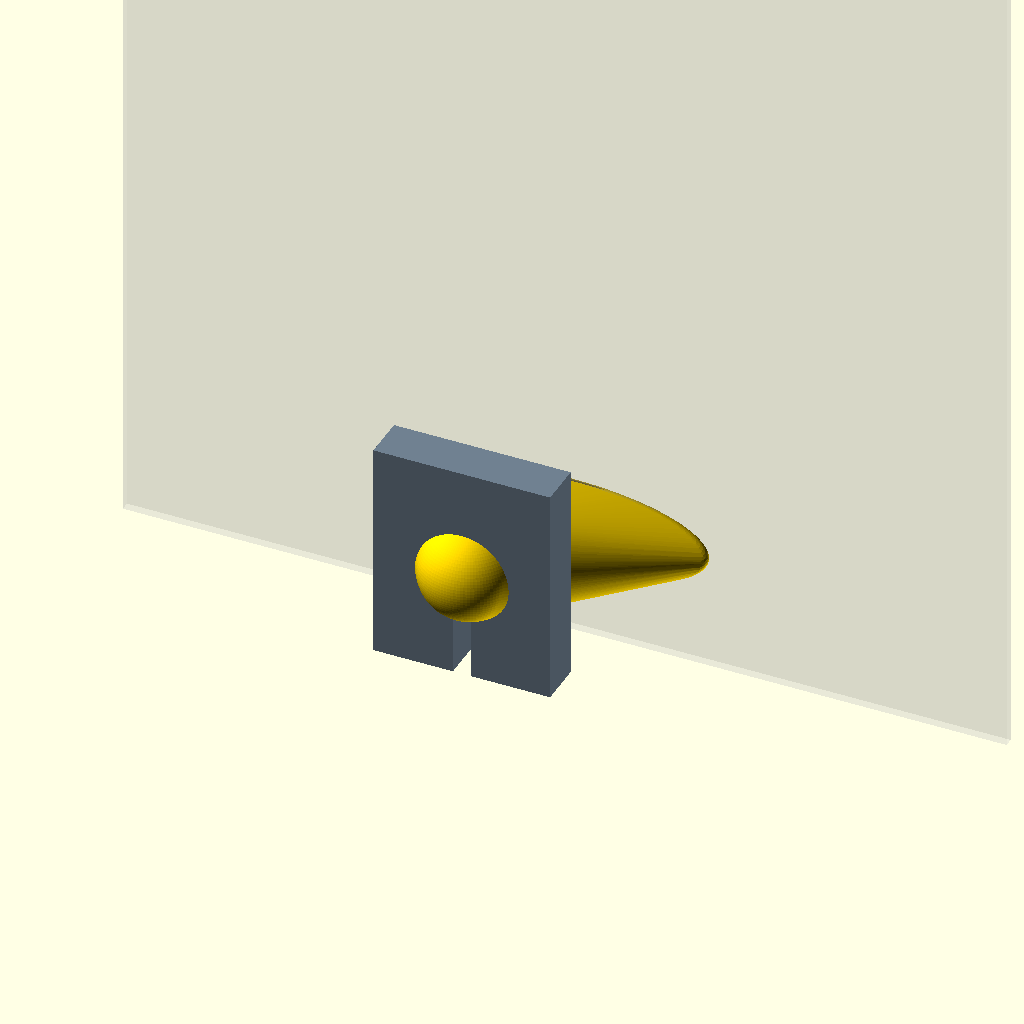
Cell 1: rendered with the file's own defaults.
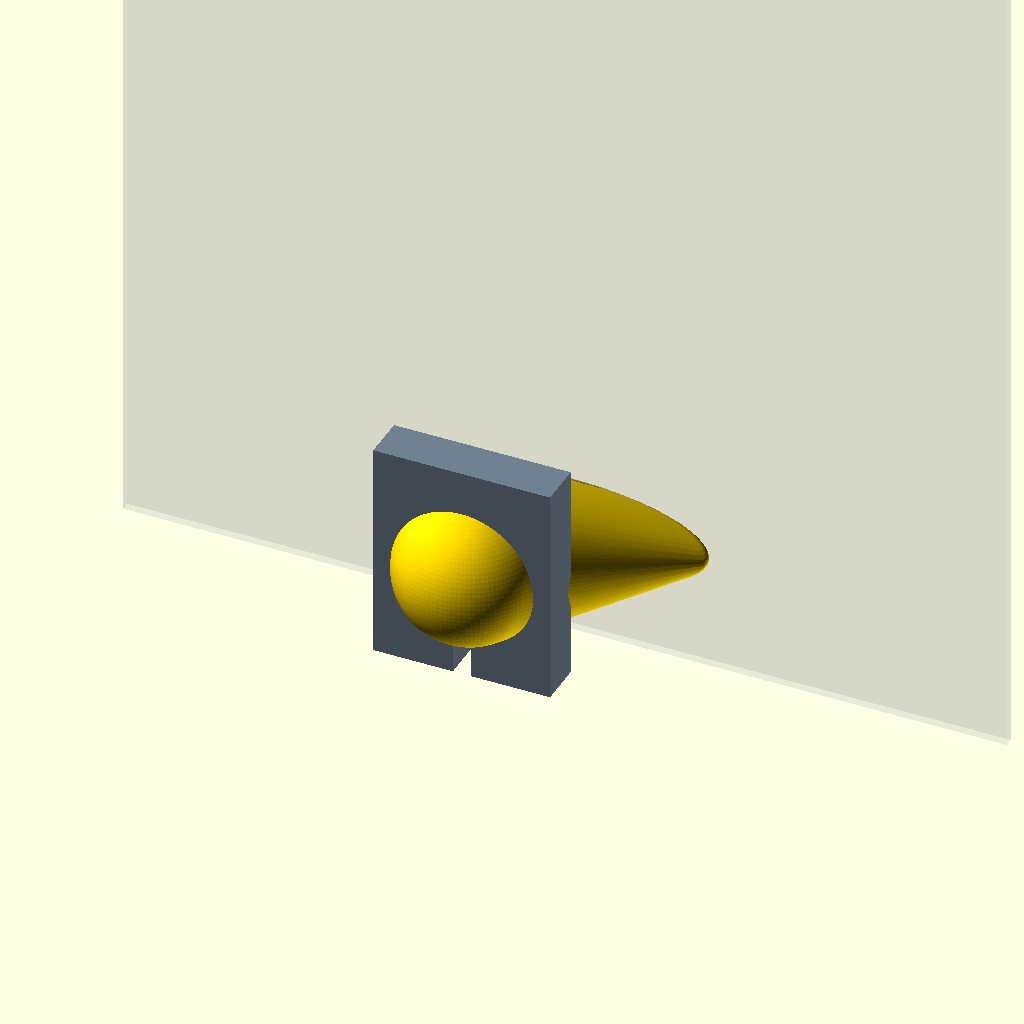
Cell 2: the same model with led_diameter = 10.4.
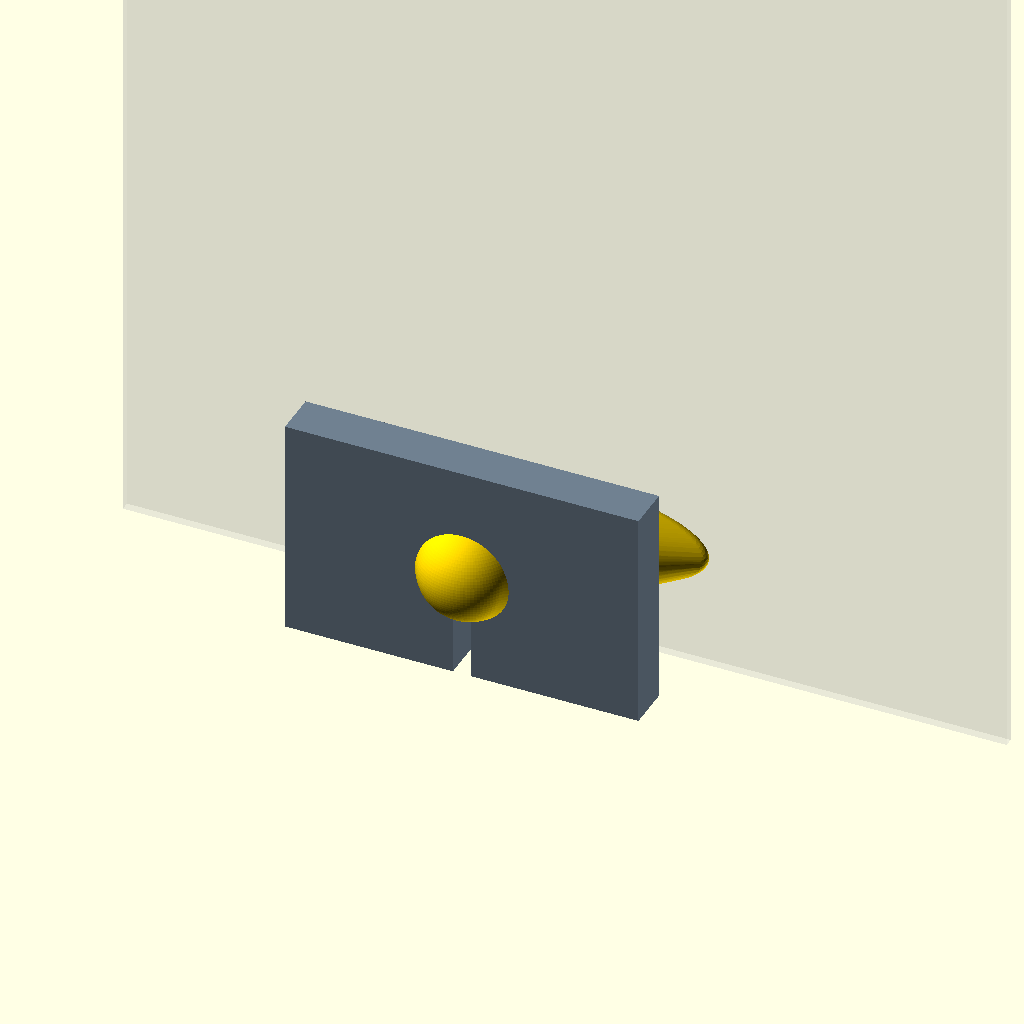
Cell 3: the same model with mount_width = 40.
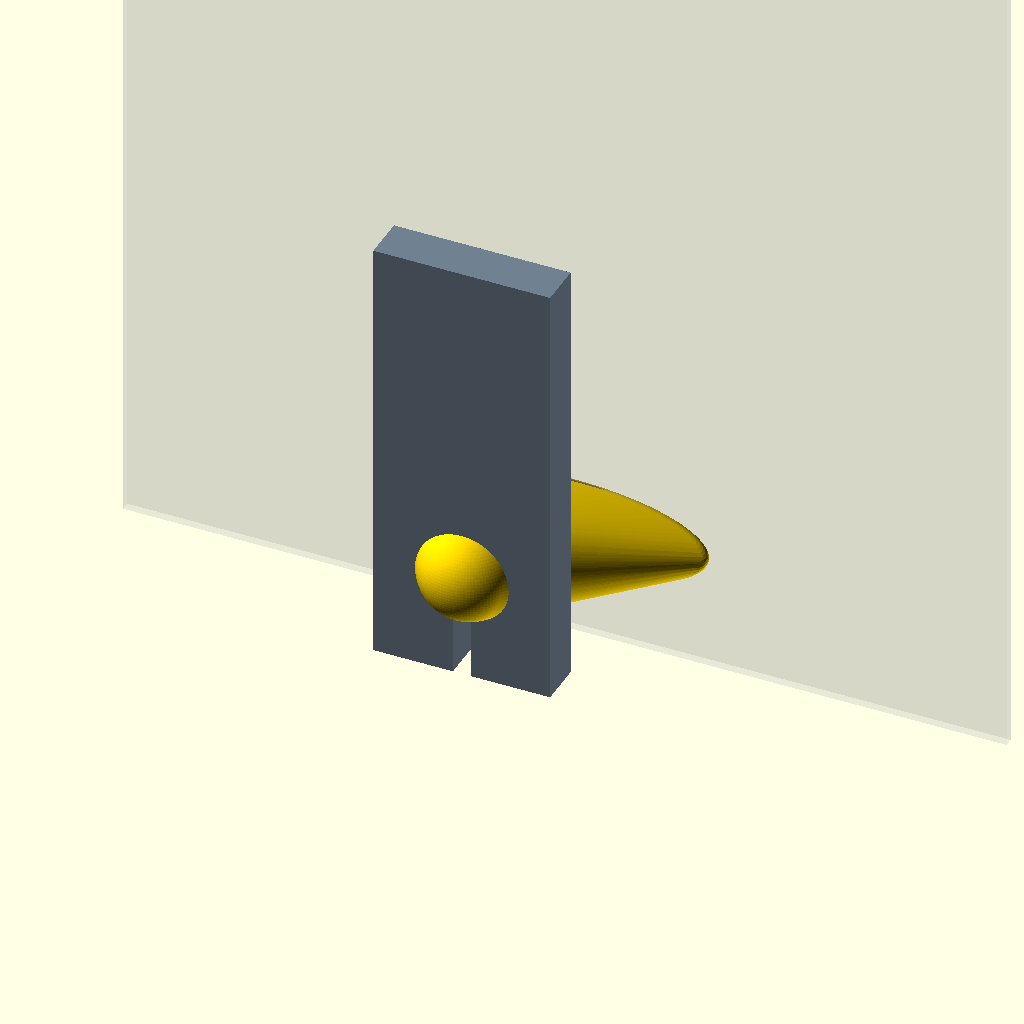
Cell 4: the same model with mount_height = 50.
All cells are drawn from one camera (rotation 55°, 0°, 25°, orthographic, colour scheme Cornfield), so only the parameter changes between them.
Source of the model, glow-light.scad:
// ==============================================================================
// EYEOVERTHINK PRODUCTIONS: SCOTT GLOW-ENGINE V5
// Logic: Boundary Shielding (Φ) & Geodesic Reflection (Ψ)
// ==============================================================================

$fn = 100;

// === SCOTT PARAMETERS ===
phi = 1.6180339887;
light_angle = 55;      
led_diameter = 5.2;    // Added tolerance for easy fit
mount_width = 20;      
mount_height = 25;     
mount_depth = 5;       
magnet_diameter = 8.2; 
magnet_depth = 3.2;    
led_offset = 12;       

// --- STAGE 1: BOUNDARY SHIELDING (The Hood) ---
// This uses the Scott Algorithm to manifest a protective "Cloak" 
// that prevents light from hitting the user's eyes.
module scott_shield() {
    difference() {
        // External Manifestation
        hull() {
            translate([0, 2, led_offset]) 
                sphere(d=led_diameter + 6);
            
            // The "Wide-Angle Manifestor"
            translate([0, 22, 5]) 
                resize([35, 12, 8]) sphere(d=10);
        }
        
        // Internal Geodesic Distillation (The Cavity)
        hull() {
            translate([0, 4, led_offset]) 
                rotate([light_angle, 0, 0]) cylinder(h=1, d=led_diameter);
            
            translate([0, 23, 4]) 
                rotate([light_angle, 0, 0]) resize([32, 10, 6]) sphere(d=10);
        }
        
        // Eye-Line Cutoff (Strategy 5: Variance Normalization)
        // This ensures no light escapes upward toward the viewer
        translate([-25, 0, 15]) cube([50, 50, 50]);
    }
}

module integrated_mount() {
    difference() {
        translate([-mount_width/2, 0, 0]) 
            cube([mount_width, mount_depth, mount_height]);

        // Magnet hole: Inverse Reversibility
        translate([0, magnet_depth + 0.1, led_offset])
            rotate([90, 0, 0])
            cylinder(h=magnet_depth + 1, d=magnet_diameter);
            
        // Wire path: Harmonic Channeling
        translate([-1, -1, led_offset - 20]) cube([2, 10, 25]);
    }
}

// === FINAL MANIFESTATION ===
color("Gold") scott_shield();
color("SlateGray") integrated_mount();

// Predicted Canvas Surface
%translate([-50, 25, -10]) color("White", 0.2) cube([100, 1, 100]);
Customizer parameters (derived from the source; name, type, default, range or options):
phi: number, default 1.6180339887
light_angle: number, default 55
led_diameter: number, default 5.2
mount_width: number, default 20
mount_height: number, default 25
mount_depth: number, default 5
magnet_diameter: number, default 8.2
magnet_depth: number, default 3.2
led_offset: number, default 12
